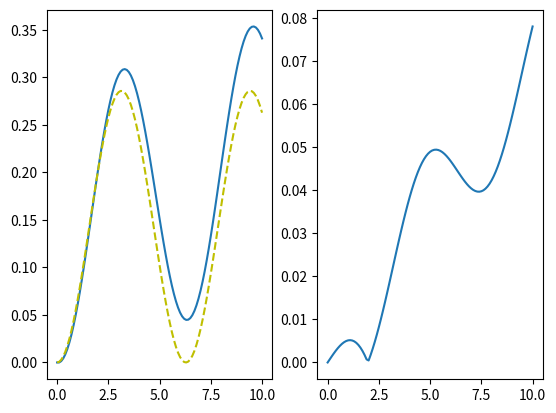

Generate this figure with matplotlib:
"""
[redacted]
	Opdrachten 6, 7
"""
# === Imports ===
import numpy as np
from matplotlib import pyplot as plt

# === Variables ===
dt = 0.1  # [s] grootte van tijdstappen
t0 = 0  # [s] Starttijd van simulatie
t1 = 10  # [s] Eindtijd van sim
x0 = 0  # [m] beginpositie
v0 = 0  # [m/s] beginsnelheid
a0 = -9.81  # [m/s^2] beginacceleratie
m = 7.0  # [kg] massa

time = np.linspace(t0, t1, 1 + round((t1 - t0) / dt))  # time


# === Functions ===
def numeriek(start_positie, start_snelheid, tijd):
	"""

	:param start_positie: De start positie
	:param start_snelheid: De start snelheid
	:param tijd: Tijd (in vector vorm)
	:return:
	"""
	# Function variables
	positie = np.zeros(len(tijd))
	snelheid = np.zeros(len(tijd))
	acceleratie = versnelling(tijd)

	positie[0] = start_positie
	snelheid[0] = start_snelheid

	for t in range(len(tijd) - 1):
		d_t = tijd[t + 1] - tijd[t]
		snelheid[t + 1] = snelheid[t] + acceleratie[t] * d_t
		positie[t + 1] = positie[t] + snelheid[t] * d_t
	return positie


def analytisch(start_positie, start_snelheid, tijd):
	"""
	a = cos(t)/m ==> v = v0 + sin(t)/m ==> s = s0 + v0*t - (cos(t) - 1)/m
	:param start_positie: beginpositie
	:param start_snelheid: beginsnelheid
	:param tijd: tijd
	:return:
	"""
	global m
	position = np.zeros(len(tijd))  # Position vector

	for t in range(len(tijd)):
		position[t] = start_positie + start_snelheid * tijd[t] - np.cos(tijd[t])/m + 1/m
	return position


def versnelling(t):
	"""

	:param t: tijd
	:return:
	"""
	global m
	f = np.cos(t)
	a = f / m
	return a


# === Returns ===
# n = numeriek(x0, v0, 0, time)
# n -= analytisch(x0, v0, 0, time)

# === Prints ===
print(f'Positie voor t = {6.1} volgens numerieke integratie: {numeriek(x0, v0, time)[61]}')
print(f'Positie voor t = {6.1} volgens analytische benadering: {analytisch(x0, v0, time)[61]}')
print(f'Verschil voor t = 6.1 : {abs(numeriek(x0, v0, time)[61]-analytisch(x0, v0, time)[61])}')

# === Plots ===
fig, ax = plt.subplots(1, 2)
ax[0].plot(time, numeriek(x0, v0, time))  # Plot de numerieke resultaten
ax[0].plot(time, analytisch(x0, v0, time), 'y--')  # Plot analytische resultaten als gele stippellijn
ax[1].plot(time, abs(numeriek(x0, v0, time) - analytisch(x0, v0, time)))  # Plot het verschil

plt.show()
